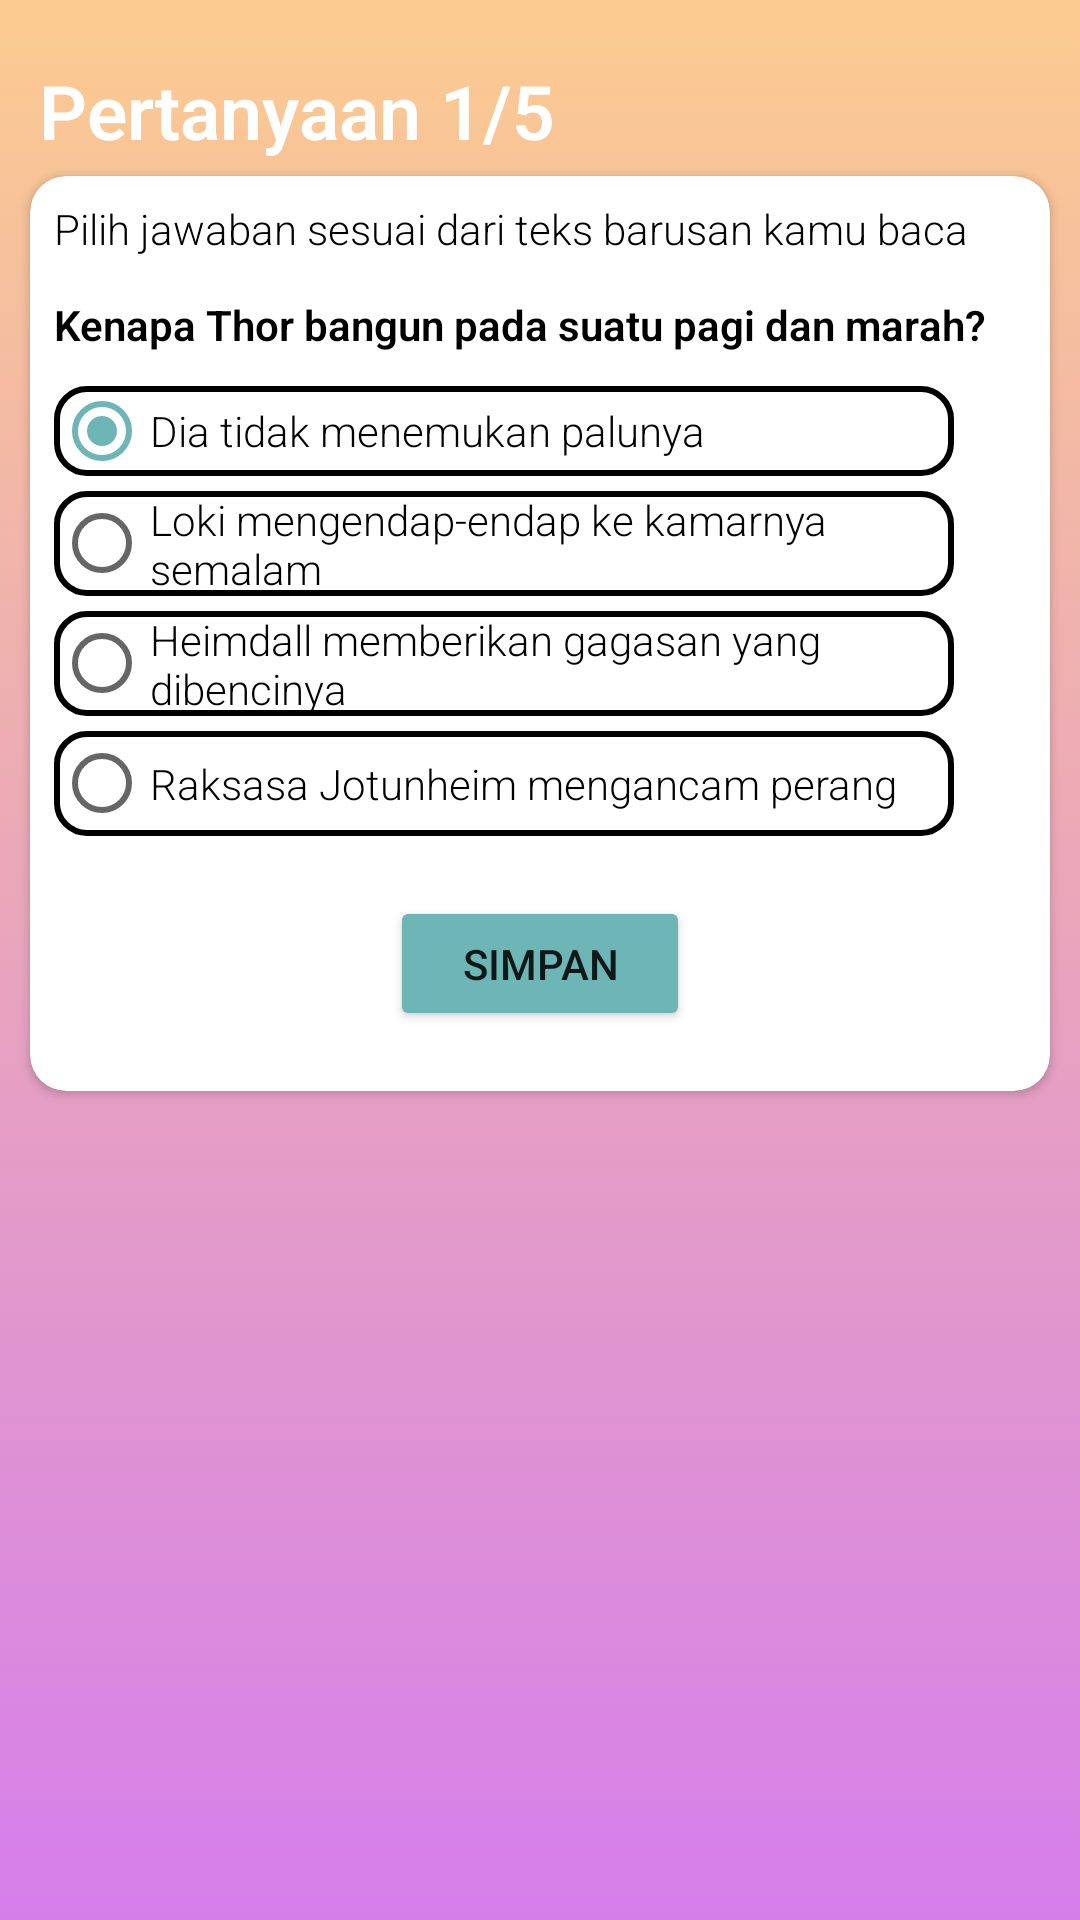

Produce the Android XML layout that renders to this screen, including the resource entries it uses.
<!-- AndroidManifest.xml: application theme Theme.Frasa -->
<!-- res/layout/fragment_question1.xml -->
<RelativeLayout xmlns:android="http://schemas.android.com/apk/res/android"
    xmlns:tools="http://schemas.android.com/tools"
    android:layout_width="match_parent"
    android:layout_height="match_parent"
    xmlns:app="http://schemas.android.com/apk/res-auto"
    android:background="@drawable/background_question"
    android:orientation="vertical"
    tools:context=".ui.reading.ReadingActivity">

    <TextView
        android:id="@+id/title"
        android:layout_marginTop="20dp"
        android:layout_marginLeft="13dp"
        android:layout_width="match_parent"
        android:layout_height="wrap_content"
        android:gravity="left"
        android:textSize="25sp"
        android:textStyle="bold"
        android:textColor="@color/white"
        android:fontFamily="sans-serif-light"
        android:text="@string/tquestion1"/>

    <androidx.cardview.widget.CardView
        android:id="@+id/text1"
        android:layout_width="match_parent"
        android:layout_height="wrap_content"
        app:cardCornerRadius="12dp"
        android:layout_marginTop="5dp"
        android:layout_marginLeft="10dp"
        android:layout_marginRight="10dp"
        android:padding="10dp"
        android:layout_below="@id/title">
        <TextView
            android:id="@+id/select"
            android:layout_margin="8dp"
            android:layout_width="wrap_content"
            android:layout_height="wrap_content"
            android:fontFamily="sans-serif-light"
            android:textColor="@color/black"
            android:lineSpacingExtra="5sp"
            android:textSize="14sp"
            android:text="@string/select"
            />
        <TextView
            android:id="@+id/question"
            android:textColor="@color/black"
            android:layout_marginTop="40dp"
            android:layout_marginLeft="8dp"
            android:textStyle="bold"
            android:layout_width="wrap_content"
            android:layout_height="wrap_content"
            android:fontFamily="sans-serif-light"
            android:text="@string/question1"
            />

        <RadioGroup
            android:id="@+id/rg1"
            android:layout_width="wrap_content"
            android:layout_height="wrap_content"
            android:layout_marginTop="70dp">
            <RadioButton
                android:id="@+id/radio1"
                android:layout_marginLeft="8dp"
                android:layout_width="300dp"
                android:layout_height="30dp"
                android:fontFamily="sans-serif-light"
                android:background="@drawable/search_background"
                android:text="@string/rb11"
                android:checked="true"/>

            <RadioButton
                android:id="@+id/radio2"
                android:layout_marginLeft="8dp"
                android:layout_marginTop="5dp"
                android:layout_width="300dp"
                android:layout_height="35dp"
                android:fontFamily="sans-serif-light"
                android:background="@drawable/search_background"
                android:text="@string/rb12" />

            <RadioButton
                android:id="@+id/radio3"
                android:layout_marginLeft="8dp"
                android:layout_marginTop="5dp"
                android:layout_width="300dp"
                android:layout_height="35dp"
                android:fontFamily="sans-serif-light"
                android:background="@drawable/search_background"
                android:text="@string/rb13" />

            <RadioButton
                android:id="@+id/radio4"
                android:layout_marginLeft="8dp"
                android:layout_marginTop="5dp"
                android:layout_width="300dp"
                android:layout_height="35dp"
                android:layout_marginBottom="10dp"
                android:fontFamily="sans-serif-light"
                android:background="@drawable/search_background"
                android:text="@string/rb14" />
        </RadioGroup>

        <Button
            android:id="@+id/btn_save"
            android:layout_width="100dp"
            android:layout_height="45dp"
            android:layout_marginLeft="120dp"
            android:layout_marginTop="240dp"
            android:layout_marginBottom="20dp"
            android:backgroundTint="@color/teal_200"
            android:text="@string/save" />

    </androidx.cardview.widget.CardView>



</RelativeLayout>
<!-- resources referenced by this layout -->
<resources>
  <color name="black">#FF000000</color>
  <color name="teal_200">#6EB5B5</color>
  <color name="white">#FFFFFFFF</color>
  <!-- drawable background_question (drawable) -->
  <?xml version="1.0" encoding="utf-8"?>
  <selector xmlns:android="http://schemas.android.com/apk/res/android">
      <item>
          <shape>
              <gradient
                  android:angle="90"
                  android:startColor="#d57eeb"
                  android:endColor="#fccb90"
                  android:type="linear"/>
          </shape>
      </item>
  </selector>
  <!-- drawable search_background (drawable) -->
  <?xml version="1.0" encoding="utf-8"?>
  <shape xmlns:android="http://schemas.android.com/apk/res/android"
      android:shape="rectangle">
      <corners
          android:topLeftRadius="10dp"
          android:topRightRadius="10dp"
          android:bottomLeftRadius="10dp"
          android:bottomRightRadius="10dp"/>
  
      <stroke
          android:color="@color/black"
          android:width="2dp"/>
  
  </shape>
  <string name="question1">Kenapa Thor bangun pada suatu pagi dan marah?</string>
  <string name="rb11">Dia tidak menemukan palunya</string>
  <string name="rb12">Loki mengendap-endap ke kamarnya semalam</string>
  <string name="rb13">Heimdall memberikan gagasan yang dibencinya</string>
  <string name="rb14">Raksasa Jotunheim mengancam perang</string>
  <string name="save">Simpan</string>
  <string name="select">Pilih jawaban sesuai dari teks barusan kamu baca</string>
  <string name="tquestion1">Pertanyaan 1/5</string>
  <style name="Theme.Frasa" parent="Theme.MaterialComponents.DayNight.DarkActionBar">
          
          <item name="colorPrimary">@color/purple_500</item>
          <item name="colorPrimaryVariant">@color/purple_700</item>
          <item name="colorOnPrimary">@color/white</item>
          
          <item name="colorSecondary">@color/teal_200</item>
          <item name="colorSecondaryVariant">@color/teal_700</item>
          <item name="colorOnSecondary">@color/black</item>
          
          <item name="android:statusBarColor" tools:targetApi="l">?attr/colorPrimaryVariant</item>
          
      </style>
  <color name="purple_500">#FF9163</color>
  <color name="purple_700">#FF9163</color>
  <color name="teal_700">#FF018786</color>
</resources>
